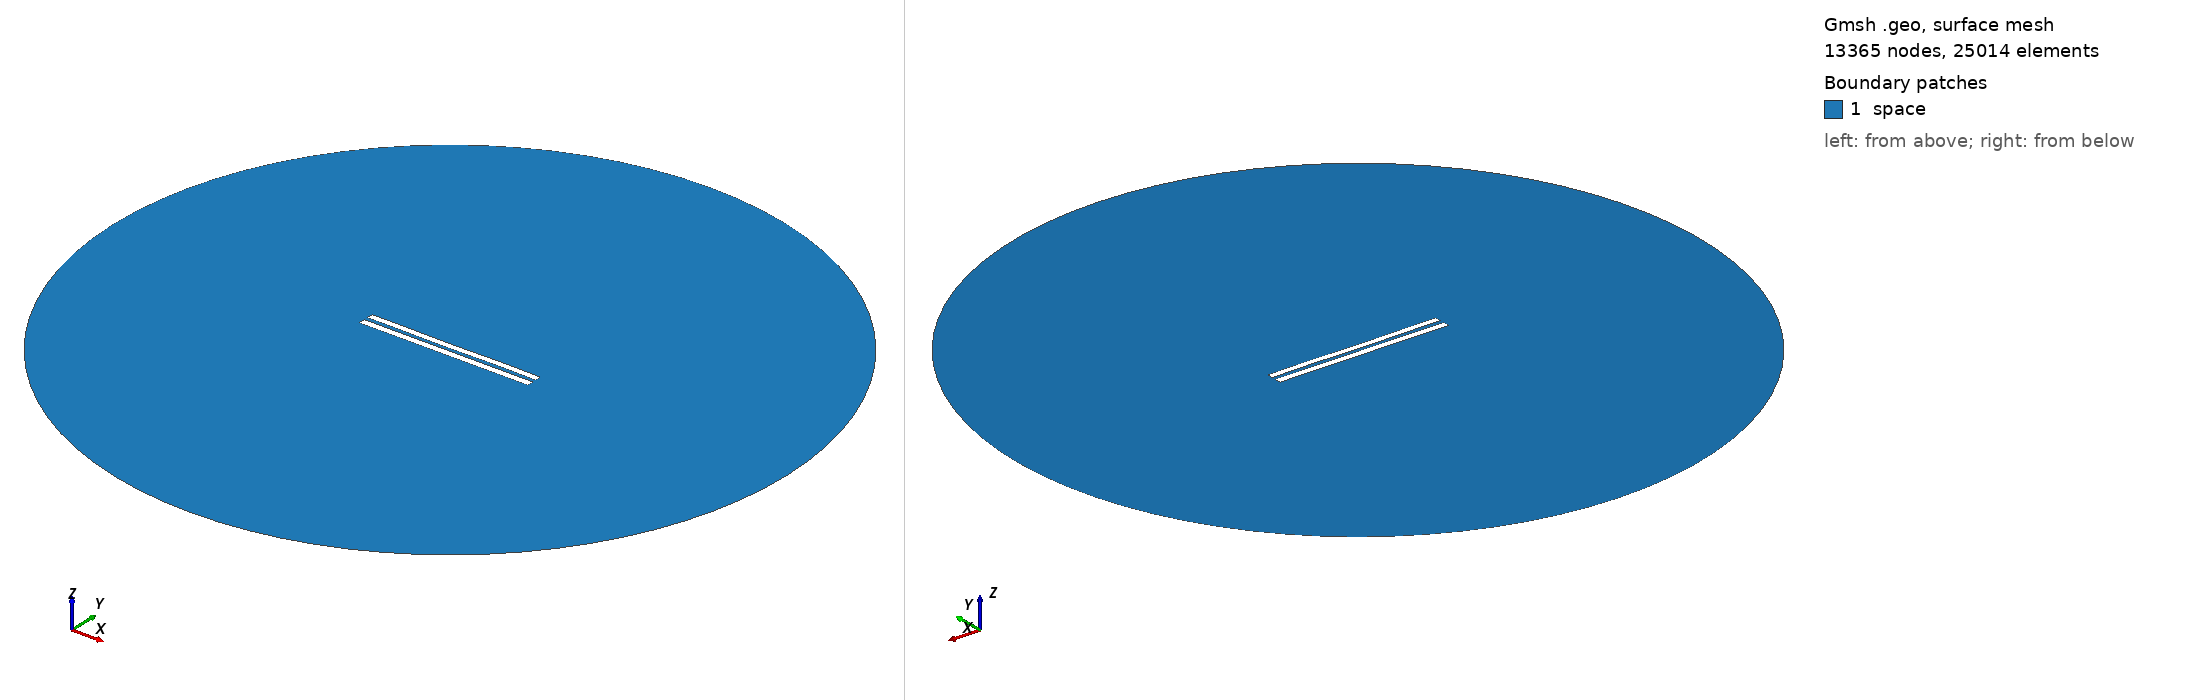

Gmsh geometry script, surface-meshed: 13365 nodes, 25014 surface elements. Boundary patches (legend numbers): 1 space. Left view from above one corner, right view from below the opposite corner. Legend entries are the model's physical surfaces. The drawing asked Gmsh for element sizes between 1% and 20% of the model's largest extent; the script's own settings can give other sizes.

=== 5784.geo (drawn) ===
//---------------------------------------
// Geometry kernel
//---------------------------------------

SetFactory("OpenCASCADE");



//---------------------------------------
// Parameters of the geometry
//---------------------------------------

// Overetch of the upper plate
overetch = 0.125;

// Distance between the plates
distance = 2.5;

// Discretization over the x axis (for the deformation)
nx = 50; 

// Length of the plate
L = 100 - overetch; 

// Number of modes
n = 4; 

// 1st mode coefficient
coeff(1) = -0.075;
beta(1) = 0.596864 * 3.1415926535 / L;

// 2nd mode coefficient
coeff(2) = -0.075;
beta(2) = 1.49418 * 3.1415926535 / L;

// 3rd mode coefficient
coeff(3) = -0.075;
beta(3) = 2.50025 * 3.1415926535 / L;

// 4th mode coefficient
coeff(4) = 0.07499999999999998;
beta(4) = 3.49999 * 3.1415926535 / L;



//---------------------------------------
// Upper plate (deformed rectangle)
//---------------------------------------

// Coordiantes of the upper plate
xmin = -50;
xmax = 50 - overetch;

// Height of the upper plate
yheight = 4 - 2 * overetch;

// Indexes of the points
UpperID[] = {};
LowerID[] = {};
LeftID[] = {};
RightID[] = {};

// Point index
p = 1;

// Horizontal edges
For i In {1:nx}
    x = xmin + (i-1)*(xmax - xmin)/(nx-1);

    y_bottom = distance / 2 + overetch;
    For j In {1:n}
        C = (Cosh(beta(j)*L) + Cos(beta(j)*L)) / (Sinh(beta(j)*L) + Sin(beta(j)*L));
        y_bottom  = y_bottom + coeff(j) * (Cosh(beta(j)*(x+50)) - Cos(beta(j)*(x+50)) - C * (Sinh(beta(j)*(x+50)) - Sin(beta(j)*(x+50))));
    EndFor

    y_top = y_bottom + yheight;

    Point(p) = {x, y_top, 0, 1.0};
    UpperID[i] = p;
    p = p + 1;

    Point(p) = {x, y_bottom, 0, 1.0};
    LowerID[i] = p;
    p = p + 1;
EndFor

// Create point lists
UpperPts[] = {}; LowerPts[] = {};
For i In {1:nx}
  UpperPts[] += {UpperID[i]};
  LowerPts[] += {LowerID[i]};
EndFor

// Build splines
Spline(1) = {UpperPts[]};
Spline(2) = {LowerPts[]};
Line(3) = {LowerPts[nx-1], UpperPts[nx-1]};
Line(4) = {LowerPts[0], UpperPts[0]};

// Build the plane surface
Curve Loop(1) = {2, 3, -1, -4};
Plane Surface(1) = {1};



//---------------------------------------
// Lower plate (rectangle)
//---------------------------------------

// Vertices
Point(1001) = {-50, -1, 0, 1.0};
Point(1002) = { 50, -1, 0, 1.0};
Point(1003) = { 50,  -5, 0, 1.0};
Point(1004) = {-50,  -5, 0, 1.0};

// Edges
Line(5) = {1001, 1002};
Line(6) = {1002, 1003};
Line(7) = {1003, 1004};
Line(8) = {1004, 1001};

// Plane surface
Line Loop(2) = {5, 6, 7, 8};
Plane Surface(2) = {2}; 



//---------------------------------------
// Outer (fictious) boundary
//---------------------------------------

// Points
Point(1005) = {0, 0, 0};       // Center
Point(1006) = {200, 0, 0};     // Start point
Point(1007) = {0, 200, 0};     // 90 degrees
Point(1008) = {-200, 0, 0};    // 180 degrees
Point(1009) = {0, -200, 0};    // 270 degrees

// Circle arcs (each needs start, center, end)
Circle(9) = {1006, 1005, 1007};
Circle(10) = {1007, 1005, 1008};
Circle(11) = {1008, 1005, 1009};
Circle(12) = {1009, 1005, 1006};

// Plane surface for the entire domain
Curve Loop(3) = {9, 10, 11, 12};
Surface(3) = {3};

// Subtract the plates from the whole domain to obtain the actual domain where we want to solve the equations
BooleanDifference{ Surface{3}; Delete; }{ Surface{1}; Surface{2}; Delete; }




//---------------------------------------
// Transfinite Lines/Curves
//---------------------------------------

// Set the number of points on the boundaries
r = 7;

// Plates
Transfinite Curve {1, 2} = 50*r Using Progression 1;
Transfinite Curve {3, 4} = 2*r Using Progression 1;
Transfinite Line {5, 7} = 50*r Using Progression 1;
Transfinite Line {6, 8} = 2*r Using Progression 1;

// Outer boundary
Transfinite Line {9, 10, 11, 12} = 20 Using Progression 1;



//---------------------------------------
// Physical groups
//---------------------------------------                

// Physical curves (boundaries)
Physical Line("force_segment", 10) = {2};
Physical Line("upper_plate", 11) = {1, 3, 4};
Physical Line("lower_plate", 12) = {5, 6, 7, 8};
Physical Line("boundary", 20) = {9, 10, 11, 12};

// Physical Surfaces
Physical Surface("space", 30) = {3};



//---------------------------------------
// 6. Generate the Mesh
//---------------------------------------

// 2D mesh generation
Mesh 2;
